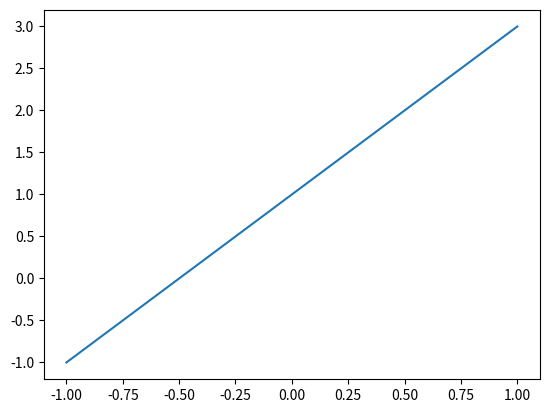
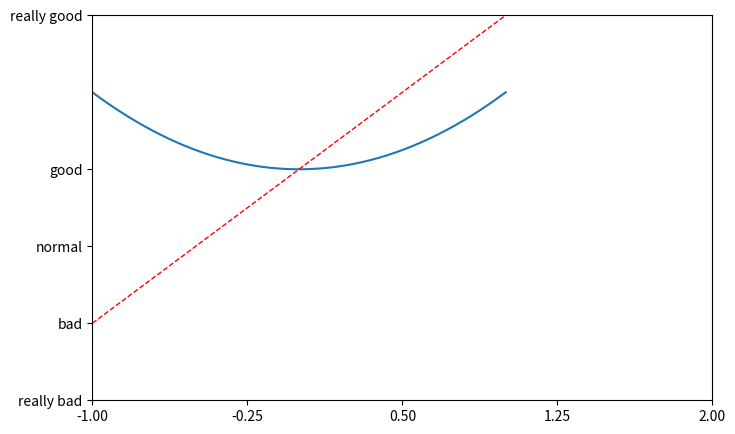

Reproduce these figures in Python, in order.
import matplotlib.pyplot as plt
import numpy as np


x = np.linspace(-1, 1, 50)
y1 = 2*x + 1
y2 = x**2 + 1

plt.figure()
plt.plot(x, y1)

plt.figure(figsize=(8, 5))  # 长8 宽5
plt.plot(x, y2)
plt.plot(x, y1, color="red", linewidth=1.0, linestyle="--")

plt.xlim(-1, 2)  # 取值范围
plt.ylim(-2, 3)

new_ticks = np.linspace(-1, 2, 5)
print(new_ticks)
plt.xticks(new_ticks)
plt.yticks([-2, -1, 0, 1, 3],
           ["really bad", "bad", "normal", "good", "really good"])


plt.show()
